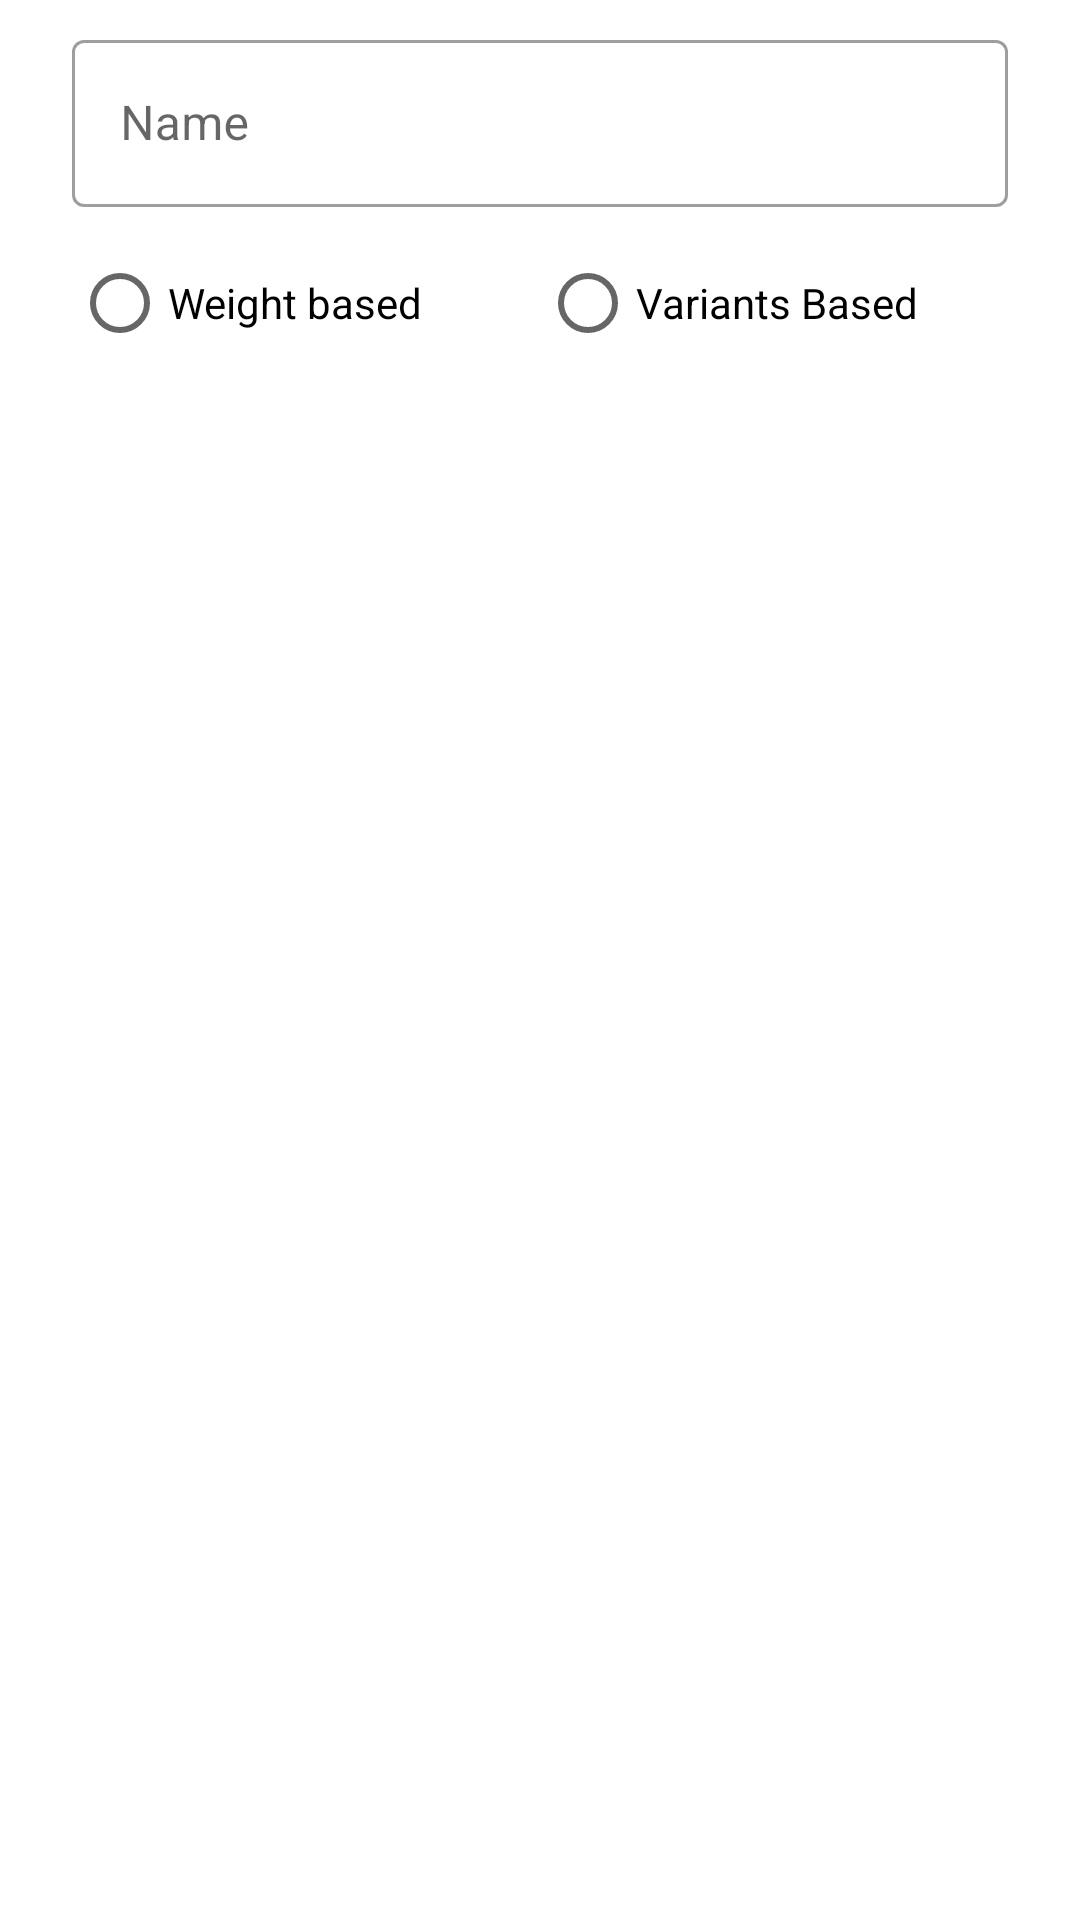

Here is an Android app screen rendered from its layout file. Give the layout XML and the strings, colors and styles it references.
<!-- AndroidManifest.xml: application theme Theme.RecyclerCart -->
<!-- res/layout/dialog_product_edit.xml -->
<?xml version="1.0" encoding="utf-8"?>
<androidx.constraintlayout.widget.ConstraintLayout
    xmlns:android="http://schemas.android.com/apk/res/android"
    xmlns:app="http://schemas.android.com/apk/res-auto"
    xmlns:tools="http://schemas.android.com/tools"
    android:layout_width="match_parent"
    android:layout_height="match_parent"
    android:paddingLeft="16dp"
    android:paddingRight="16dp">

    <com.google.android.material.textfield.TextInputLayout
        android:id="@+id/name_root"
        style="@style/Widget.MaterialComponents.TextInputLayout.OutlinedBox"
        android:layout_width="match_parent"
        android:layout_height="wrap_content"
        android:layout_marginStart="8dp"
        android:layout_marginTop="8dp"
        android:layout_marginEnd="8dp"
        app:layout_constraintEnd_toEndOf="parent"
        app:layout_constraintStart_toStartOf="parent"
        app:layout_constraintTop_toTopOf="parent">

        <com.google.android.material.textfield.TextInputEditText
            android:id="@+id/name"
            android:layout_width="match_parent"
            android:layout_height="wrap_content"
            android:hint="Name" />

    </com.google.android.material.textfield.TextInputLayout>

    <RadioGroup
        android:id="@+id/product_type"
        android:layout_width="0dp"
        android:layout_height="wrap_content"
        android:orientation="horizontal"
        android:padding="8dp"
        app:layout_constraintEnd_toEndOf="parent"
        app:layout_constraintStart_toStartOf="parent"
        app:layout_constraintTop_toBottomOf="@+id/name_root">

        <RadioButton
            android:id="@+id/weight_based_rbtn"
            android:layout_width="0dp"
            android:layout_height="wrap_content"
            android:layout_weight="1"
            android:text="Weight based" />

        <RadioButton
            android:id="@+id/variants_based_rbtn"
            android:layout_width="0dp"
            android:layout_height="wrap_content"
            android:layout_weight="1"
            android:text="Variants Based" />
    </RadioGroup>

    <LinearLayout
        android:id="@+id/weight_based_root"
        android:layout_width="match_parent"
        android:layout_height="wrap_content"
        android:orientation="horizontal"
        android:visibility="gone"
        app:layout_constraintTop_toBottomOf="@+id/product_type"
        tools:layout_editor_absoluteX="16dp">

        <com.google.android.material.textfield.TextInputLayout
            android:id="@+id/price_root"
            style="@style/Widget.MaterialComponents.TextInputLayout.OutlinedBox"
            android:layout_width="0dp"
            android:layout_height="wrap_content"
            android:layout_marginStart="8dp"
            android:layout_marginEnd="4dp"
            android:layout_weight="1"
            android:layout_marginRight="4dp"
            android:layout_marginLeft="8dp">

            <com.google.android.material.textfield.TextInputEditText
                android:id="@+id/price"
                android:layout_width="match_parent"
                android:layout_height="wrap_content"
                android:hint="Price/Kg"
                android:inputType="number" />

        </com.google.android.material.textfield.TextInputLayout>

        <com.google.android.material.textfield.TextInputLayout
            android:id="@+id/min_qty_root"
            style="@style/Widget.MaterialComponents.TextInputLayout.OutlinedBox"
            android:layout_width="0dp"
            android:layout_height="wrap_content"
            android:layout_marginStart="4dp"
            android:layout_marginEnd="8dp"
            android:layout_weight="1"
            android:layout_marginLeft="4dp"
            android:layout_marginRight="8dp">

            <com.google.android.material.textfield.TextInputEditText
                android:id="@+id/min_qty"
                android:layout_width="match_parent"
                android:layout_height="wrap_content"
                android:hint="Min Qty" />

        </com.google.android.material.textfield.TextInputLayout>

    </LinearLayout>

    <com.google.android.material.textfield.TextInputLayout
        android:id="@+id/variants_root"
        style="@style/Widget.MaterialComponents.TextInputLayout.OutlinedBox"
        android:layout_width="match_parent"
        android:layout_height="wrap_content"
        android:layout_marginStart="8dp"
        android:visibility="gone"
        app:layout_constraintStart_toStartOf="parent"
        app:layout_constraintTop_toBottomOf="@+id/weight_based_root"
        android:layout_marginLeft="8dp">

        <com.google.android.material.textfield.TextInputEditText
            android:id="@+id/variants"
            android:layout_width="match_parent"
            android:layout_height="wrap_content"
            android:hint="Variants" />

    </com.google.android.material.textfield.TextInputLayout>

</androidx.constraintlayout.widget.ConstraintLayout>
<!-- resources referenced by this layout -->
<resources>
  <style name="Theme.RecyclerCart" parent="Theme.MaterialComponents.DayNight.DarkActionBar">
          
          <item name="colorPrimary">@color/purple_500</item>
          <item name="colorPrimaryVariant">@color/purple_700</item>
          <item name="colorOnPrimary">@color/white</item>
          
          <item name="colorSecondary">@color/teal_200</item>
          <item name="colorSecondaryVariant">@color/teal_700</item>
          <item name="colorOnSecondary">@color/black</item>
          
          <item name="android:statusBarColor" tools:targetApi="l">?attr/colorPrimaryVariant</item>
          
      </style>
  <!-- not gathered from this repository: default colours our renderer supplied (Android Studio template values) -->
  <color name="purple_500">#FF6200EE</color>
  <color name="purple_700">#FF3700B3</color>
  <color name="teal_200">#FF03DAC5</color>
  <color name="teal_700">#FF018786</color>
  <color name="black">#FF000000</color>
  <color name="white">#FFFFFFFF</color>
</resources>
